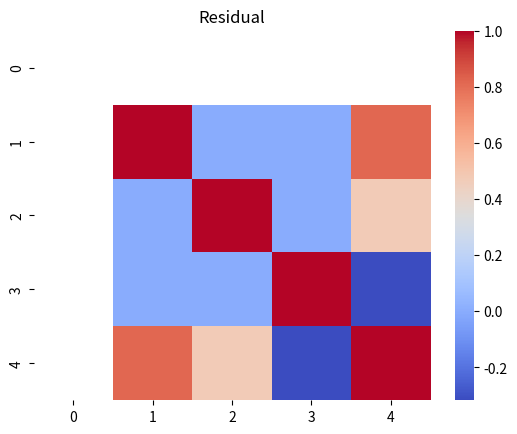

This figure's Python source:
# -*- coding: utf-8 -*-
"""SIC - IA 4 - Regressão Linear

Automatically generated by Colab.

Original file is located at
    https://colab.research.google.com/<link-removed>
"""

# Venda de carros popular 0 km em função da renda
# tentativa 1: imaginando que a relação é linear

import numpy as np
import matplotlib.pyplot as plt

# Geração do modelo   coef = inv(Xt*X)*(Xt*Y)
# O MODELO MATEMÁTICO POSSUI UMA CONSTANTE    Y= AX + B
# A COLUNA COM 1´s GARANTE QUE A CONSTANTE B SEJA DETERMINADA
# O MODELO FICARÁ Y = B + AX POR CONTA DA PRIMEIRA COLUNA

X = np.array([
# Salário em milhares de R$
# y = b + ax
[	1	,	3],
[	1	,	4],
[	1	,	5],
[	1	,	6],
[	1	,	7],
[	1	,	8],
[	1	,	9],
[	1	,	10],
[	1	,	11],
[	1	,	12],
[	1	,	13],
[	1	,	14],
[	1	,	15],
[	1	,	16], ])

# Venda de carros 0 km populares em milhares de unidade
Y = np.array([
[15],
[29],
[41],
[48],
[56],
[61],
[63],
[65],
[64],
[60],
[56],
[48],
[41],
[30], ])

X_one = X
################################ Regressão Linear ###################
Xt = np.transpose(X)          # CRIA A TRANSPOSTA DA MATRIZ X (Xt)
XtX = np.matmul(Xt,X)         # MULTIPLICA Xt POR X
XtX_inv = np.linalg.inv(XtX)  # INVERTE (Xt*X)
XtY = np.matmul(Xt,Y)         # MULTIPLICA Xt POR Y
coef = np.matmul(XtX_inv,XtY) # TERMINA O CÁLCULO
print ("coeficientes b e a","", coef)
#####################################################################
print("")
Yprev = np.matmul(X_one,coef)
predY = Yprev
#################### Gráfico com os dados ##########################
plt.xlabel('Salário')
plt.ylabel('Carros')
plt.scatter(X[:,1],Y,c = 'blue', s=15, alpha=0.5)
plt.show()
#################### Gráfico com os dados e reta ###################
plt.plot(X[:,1],Yprev,color='green',linewidth=1) #espessura
plt.xlabel('Salário')
plt.ylabel('Carros')
plt.scatter(X[:,1],Y,c = 'blue', s=15, alpha=0.5)
plt.show()
################## Gráfico com os dados reais x previstos###########
plt.scatter(Y,predY,c = 'blue', s=15, alpha=0.5)
plt.xlabel('Carros real')
plt.ylabel('Carros prev')
plt.show ()
#################### Gráfico dos resíduos ##########################
residual = Y - Yprev
plt.scatter(Y,residual,c = 'red', s=15, alpha=0.5)
plt.xlabel('Y')
plt.ylabel('Residual')
plt.title('Residual')
plt.show()

#print("Valores previstos pelo modelo:", predY)
#print("Valores reais:", Y)
#print("Diferença entres Valores previstos e reais (erro):",Y - predY)
#print("Soma dos erros", sum(Y - predY))

# Venda de carros popular 0 km em função da renda
# tentativa 2: imaginando que a relação é quadrática

import numpy as np
import matplotlib.pyplot as plt

#Geração do modelo   coef = inv(Xt*X)*(Xt*Y)
# O MODELO MATEMÁTICO POSSUI UMA CONSTANTE    Y= AX + B
# A COLUNA COM 1´s GARANTE QUE A CONSTANTE B SEJA DETERMINADA
# O MODELO FICARÁ Y = B + AX POR CONTA DA PRIMEIRA COLUNA

X = np.array([
# Salário em milhares de R$
# y = ax² + bx + c
# y = c + bx + ax²
[	1	,	3,	9],
[	1	,	4	, 16],
[	1	,	5	, 25],
[	1	,	6	, 36],
[	1	,	7	, 49],
[	1	,	8	, 64],
[	1	,	9	, 81],
[	1	,	10, 100],
[	1	,	11, 121],
[	1	,	12, 144],
[	1	,	13, 169],
[	1	,	14,	196],
[	1	,	15, 225],
[	1	,	16, 256], ])

# Venda de carros 0 km em milhares de unidade
Y = np.array([
[15]	,
[29],
[41],
[48],
[56],
[61],
[63],
[65],
[64],
[60],
[56],
[48],
[41],
[30], ])

X_one = X
################################ Regressão Linear ###################
Xt = np.transpose(X)          # CRIA A TRANSPOSTA DA MATRIZ X (Xt)
XtX = np.matmul(Xt,X)         # MULTIPLICA Xt POR X
XtX_inv = np.linalg.inv(XtX)  # INVERTE (Xt*X)
XtY = np.matmul(Xt,Y)         # MULTIPLICA Xt POR Y
coef = np.matmul(XtX_inv,XtY) # TERMINA O CÁLCULO
print ("coeficientes c, b a de ax**2 + b*x + c ","", coef)
#####################################################################
print("")
Yprev = np.matmul(X_one,coef)
predY = Yprev
#################### Gráfico com os dados ##########################
plt.xlabel('Salário')
plt.ylabel('Carros')
plt.scatter(X[:,1],Y,c = 'blue', s=15, alpha=0.5)
plt.show()
#################### Gráfico com os dados e reta ###################
plt.plot(X[:,1],Yprev,color='green',linewidth=1) #espessura
plt.xlabel('Salário')
plt.ylabel('Carros')
plt.scatter(X[:,1],Y,c = 'blue', s=15, alpha=0.5)
plt.show()
################## Gráfico com os dados reais x previstos###########
plt.scatter(Y,predY,c = 'blue', s=15, alpha=0.5)
plt.xlabel('Carros real')
plt.ylabel('Carros prev')
plt.show ()
#################### Gráfico dos resíduos ##########################
residual = Y - Yprev
plt.scatter(Y,residual,c = 'red', s=15, alpha=0.5)
plt.xlabel('Y')
plt.ylabel('Residual')
plt.title('Residual')
plt.show()

#print("Valores previstos pelo modelo:", predY)
#print("Valores reais:", Y)
#print("Diferença entres Valores previstos e reais (erro):",Y - predY)
#print("Soma dos erros", sum(Y - predY))

# y = c + bx + ax²
# y = -34,48  + 19,7612.(3) -0,98489.(3²)
# y = -34,48  + 19,7612.(4) -0,98489.(4²)

# Previsão do tempo
# Regressão multivariada

import numpy as np
import matplotlib.pyplot as plt

#Geração do modelo   coef = inv(Xt*X)*(Xt*Y)
# O MODELO MATEMÁTICO POSSUI UMA CONSTANTE    Y= AX + B
# A COLUNA COM 1´s GARANTE QUE A CONSTANTE B SEJA DETERMINADA
# O MODELO FICARÁ Y = B + AX POR CONTA DA PRIMEIRA COLUNA

X = np.array([
# constante umidade temperatura velocidade do vento
# resposta prevista (yprev)= constante + a.umidade + b.temperatura + c. velocidade do vento
[	1	,	20	,		15		,		10	]	,
[	1	,	20	,		15		,		20	]	,
[	1	,	20	,		15		,		30	]	,
[	1	,	20	,		15		,		40	]	,
[	1	,	20	,		15		,		50	]	,
[	1	,	20	,		20		,		10	]	,
[	1	,	20	,		20		,		20	]	,
[	1	,	20	,		20		,		30	]	,
[	1	,	20	,		20		,		40	]	,
[	1	,	20	,		20		,		50	]	,
[	1	,	20	,		25		,		10	]	,
[	1	,	20	,		25		,		20	]	,
[	1	,	20	,		25		,		30	]	,
[	1	,	20	,		25		,		40	]	,
[	1	,	20	,		25		,		50	]	,
[	1	,	20	,		30		,		10	]	,
[	1	,	20	,		30		,		20	]	,
[	1	,	20	,		30		,		30	]	,
[	1	,	20	,		30		,		40	]	,
[	1	,	20	,		30		,		50	]	,
[	1	,	20	,		35		,		10	]	,
[	1	,	20	,		35		,		20	]	,
[	1	,	20	,		35		,		30	]	,
[	1	,	20	,		35		,		40	]	,
[	1	,	20	,		35		,		50	]	,
[	1	,	50	,		15		,		10	]	,
[	1	,	50	,		15		,		20	]	,
[	1	,	50	,		15		,		30	]	,
[	1	,	50	,		15		,		40	]	,
[	1	,	50	,		15		,		50	]	,
[	1	,	50	,		20		,		10	]	,
[	1	,	50	,		20		,		20	]	,
[	1	,	50	,		20		,		30	]	,
[	1	,	50	,		20		,		40	]	,
[	1	,	50	,		20		,		50	]	,
[	1	,	50	,		25		,		10	]	,
[	1	,	50	,		25		,		20	]	,
[	1	,	50	,		25		,		30	]	,
[	1	,	50	,		25		,		40	]	,
[	1	,	50	,		25		,		50	]	,
[	1	,	50	,		30		,		10	]	,
[	1	,	50	,		30		,		20	]	,
[	1	,	50	,		30		,		30	]	,
[	1	,	50	,		30		,		40	]	,
[	1	,	50	,		30		,		50	]	,
[	1	,	50	,		35		,		10	]	,
[	1	,	50	,		35		,		20	]	,
[	1	,	50	,		35		,		30	]	,
[	1	,	50	,		35		,		40	]	,
[	1	,	50	,		35		,		50	]	,
[	1	,	50	,		15		,		10	]	,
[	1	,	50	,		15		,		20	]	,
[	1	,	50	,		15		,		30	]	,
[	1	,	50	,		15		,		40	]	,
[	1	,	50	,		15		,		50	]	,
[	1	,	50	,		20		,		10	]	,
[	1	,	50	,		20		,		20	]	,
[	1	,	50	,		20		,		30	]	,
[	1	,	50	,		20		,		40	]	,
[	1	,	50	,		20		,		50	]	,
[	1	,	50	,		25		,		10	]	,
[	1	,	50	,		25		,		20	]	,
[	1	,	50	,		25		,		30	]	,
[	1	,	50	,		25		,		40	]	,
[	1	,	50	,		25		,		50	]	,
[	1	,	50	,		30		,		10	]	,
[	1	,	50	,		30		,		20	]	,
[	1	,	50	,		30		,		30	]	,
[	1	,	50	,		30		,		40	]	,
[	1	,	50	,		30		,		50	]	,
[	1	,	50	,		35		,		10	]	,
[	1	,	50	,		35		,		20	]	,
[	1	,	50	,		35		,		30	]	,
[	1	,	50	,		35		,		40	]	,
[	1	,	50	,		35		,		50	]	,
[	1	,	60	,		15		,		10	]	,
[	1	,	60	,		15		,		20	]	,
[	1	,	60	,		15		,		30	]	,
[	1	,	60	,		15		,		40	]	,
[	1	,	60	,		15		,		50	]	,
[	1	,	60	,		20		,		10	]	,
[	1	,	60	,		20		,		20	]	,
[	1	,	60	,		20		,		30	]	,
[	1	,	60	,		20		,		40	]	,
[	1	,	60	,		20		,		50	]	,
[	1	,	60	,		25		,		10	]	,
[	1	,	60	,		25		,		20	]	,
[	1	,	60	,		25		,		30	]	,
[	1	,	60	,		25		,		40	]	,
[	1	,	60	,		25		,		50	]	,
[	1	,	60	,		30		,		10	]	,
[	1	,	60	,		30		,		20	]	,
[	1	,	60	,		30		,		30	]	,
[	1	,	60	,		30		,		40	]	,
[	1	,	60	,		30		,		50	]	,
[	1	,	60	,		35		,		10	]	,
[	1	,	60	,		35		,		20	]	,
[	1	,	60	,		35		,		30	]	,
[	1	,	60	,		35		,		40	]	,
[	1	,	60	,		35		,		50	]	,
[	1	,	60	,		15		,		10	]	,
[	1	,	60	,		15		,		20	]	,
[	1	,	60	,		15		,		30	]	,
[	1	,	60	,		15		,		40	]	,
[	1	,	60	,		15		,		50	]	,
[	1	,	60	,		20		,		10	]	,
[	1	,	60	,		20		,		20	]	,
[	1	,	60	,		20		,		30	]	,
[	1	,	60	,		20		,		40	]	,
[	1	,	60	,		20		,		50	]	,
[	1	,	60	,		25		,		10	]	,
[	1	,	60	,		25		,		20	]	,
[	1	,	60	,		25		,		30	]	,
[	1	,	60	,		25		,		40	]	,
[	1	,	60	,		25		,		50	]	,
[	1	,	60	,		30		,		10	]	,
[	1	,	60	,		30		,		20	]	,
[	1	,	60	,		30		,		30	]	,
[	1	,	60	,		30		,		40	]	,
[	1	,	60	,		30		,		50	]	,
[	1	,	60	,		35		,		10	]	,
[	1	,	60	,		35		,		20	]	,
[	1	,	60	,		35		,		30	]	,
[	1	,	60	,		35		,		40	]	,
[	1	,	60	,		35		,		50	]	, ])

# Probabilidade de chuva
Y = np.array([
[	35	]	,
[	32	]	,
[	29	]	,
[	24	]	,
[	20	]	,
[	40	]	,
[	38	]	,
[	35	]	,
[	30	]	,
[	27	]	,
[	48	]	,
[	43	]	,
[	42	]	,
[	35	]	,
[	32	]	,
[	54	]	,
[	51	]	,
[	46	]	,
[	40	]	,
[	38	]	,
[	61	]	,
[	56	]	,
[	53	]	,
[	48	]	,
[	45	]	,
[	67	]	,
[	62	]	,
[	52	]	,
[	54	]	,
[	51	]	,
[	70	]	,
[	69	]	,
[	65	]	,
[	60	]	,
[	56	]	,
[	79	]	,
[	74	]	,
[	72	]	,
[	63	]	,
[	62	]	,
[	84	]	,
[	80	]	,
[	77	]	,
[	70	]	,
[	68	]	,
[	91	]	,
[	86	]	,
[	82	]	,
[	77	]	,
[	74	]	,
[	64	]	,
[	62	]	,
[	55	]	,
[	54	]	,
[	57	]	,
[	72	]	,
[	69	]	,
[	64	]	,
[	61	]	,
[	53	]	,
[	78	]	,
[	74	]	,
[	71	]	,
[	66	]	,
[	60	]	,
[	84	]	,
[	80	]	,
[	78	]	,
[	72	]	,
[	69	]	,
[	90	]	,
[	84	]	,
[	82	]	,
[	78	]	,
[	75	]	,
[	76	]	,
[	72	]	,
[	69	]	,
[	64	]	,
[	61	]	,
[	82	]	,
[	78	]	,
[	74	]	,
[	73	]	,
[	66	]	,
[	89	]	,
[	84	]	,
[	80	]	,
[	74	]	,
[	72	]	,
[	95	]	,
[	90	]	,
[	86	]	,
[	80	]	,
[	78	]	,
[	100	]	,
[	96	]	,
[	93	]	,
[	88	]	,
[	81	]	,
[	76	]	,
[	71	]	,
[	68	]	,
[	65	]	,
[	60	]	,
[	83	]	,
[	78	]	,
[	75	]	,
[	70	]	,
[	65	]	,
[	88	]	,
[	84	]	,
[	80	]	,
[	77	]	,
[	72	]	,
[	92	]	,
[	90	]	,
[	86	]	,
[	81	]	,
[	78	]	,
[	100	]	,
[	96	]	,
[	92	]	,
[	88	]	,
[	81	]	, ])

X_one = X
################################ Regressão Linear ###################
Xt = np.transpose(X)          # CRIA A TRANSPOSTA DA MATRIZ X (Xt)
XtX = np.matmul(Xt,X)         # MULTIPLICA Xt POR X
XtX_inv = np.linalg.inv(XtX)  # INVERTE (Xt*X)
XtY = np.matmul(Xt,Y)         # MULTIPLICA Xt POR Y
coef = np.matmul(XtX_inv,XtY) # TERMINA O CÁLCULO
print ("coeficientes: constante umidade temperatura velocidade do vento","", coef)
#####################################################################
print("")
Yprev = np.matmul(X_one,coef)
predY = Yprev
########################################################## Gráficos com os dados #################################################
#################### Gráfico com os dados ##########################  Umidade
plt.xlabel('Umidade')
plt.ylabel('Prob. de chuva')
plt.scatter(X[:,1],Y,c = 'blue', s=15, alpha=0.5)
plt.show()
#################### Gráfico com os dados ########################## Temperatura
plt.xlabel('Temperatura')
plt.ylabel('Prob. de chuva')
plt.scatter(X[:,2],Y,c = 'blue', s=15, alpha=0.5)
plt.show()
#################### Gráfico com os dados ########################## Vento
plt.xlabel('Velocidade do vento')
plt.ylabel('Prob. de chuva')
plt.scatter(X[:,3],Y,c = 'blue', s=15, alpha=0.5)
plt.show()
#################### Gráfico com os dados e reta ###################
#plt.plot(X[:,1],Yprev,color='green',linewidth=1) #espessura
#plt.xlabel('Salário')
#plt.ylabel('Carros')
#plt.scatter(X[:,1],Y,c = 'blue', s=15, alpha=0.5)
#plt.show()
################## Gráfico com os dados reais x previstos###########
plt.scatter(Y,predY,c = 'blue', s=15, alpha=0.5)
plt.xlabel('Prob real')
plt.ylabel('Prob prev')
plt.show ()
#################### Gráfico dos resíduos ##########################
residual = Y - Yprev
plt.scatter(Y,residual,c = 'red', s=15, alpha=0.5)
plt.xlabel('Y')
plt.ylabel('Residual')
plt.title('Residual')
plt.show()
########################## Criação de dataFrame #########
# dicionário, Lista, DataFrame
import seaborn as sns
import pandas as pd
#Criar Data Frame
df = pd.DataFrame(np.append(X,Y,axis = 1))
print(df)

###### descobrir se há correlação entre as variáveis e a resposta
np.round(df.corr(),2)
sns.heatmap(df.corr(),cmap='coolwarm')
plt.show()

#print("Valores previstos pelo modelo:", predY)
#print("Valores reais:", Y)
#print("Diferença entres Valores previstos e reais (erro):",Y - predY)
#print("Soma dos erros", sum(Y - predY))

################## MODELO ########################################################
# Prob de chuva = 2,3942 + 0,99634.umidade + 1,1904.temperatura - 0,4004.velocidada
# intevalos estudados
# umidade:  20 - 60
# temperatura: 15 -35
# velocidade: 10 - 50

#exemplo, um dia com as condições umidade 35%, temperatura 30°C e velocidade 45 km/h
# resposta prevista= constante +     a. (umidade) +   b.  temperatura + c. velocidade
# Prob de chuva =     2,3942   +  0,99634.   (35) +  1,1904 . 30     - 0,4004  .45
# Prob de chuva = 54,96 %
###################################################################################